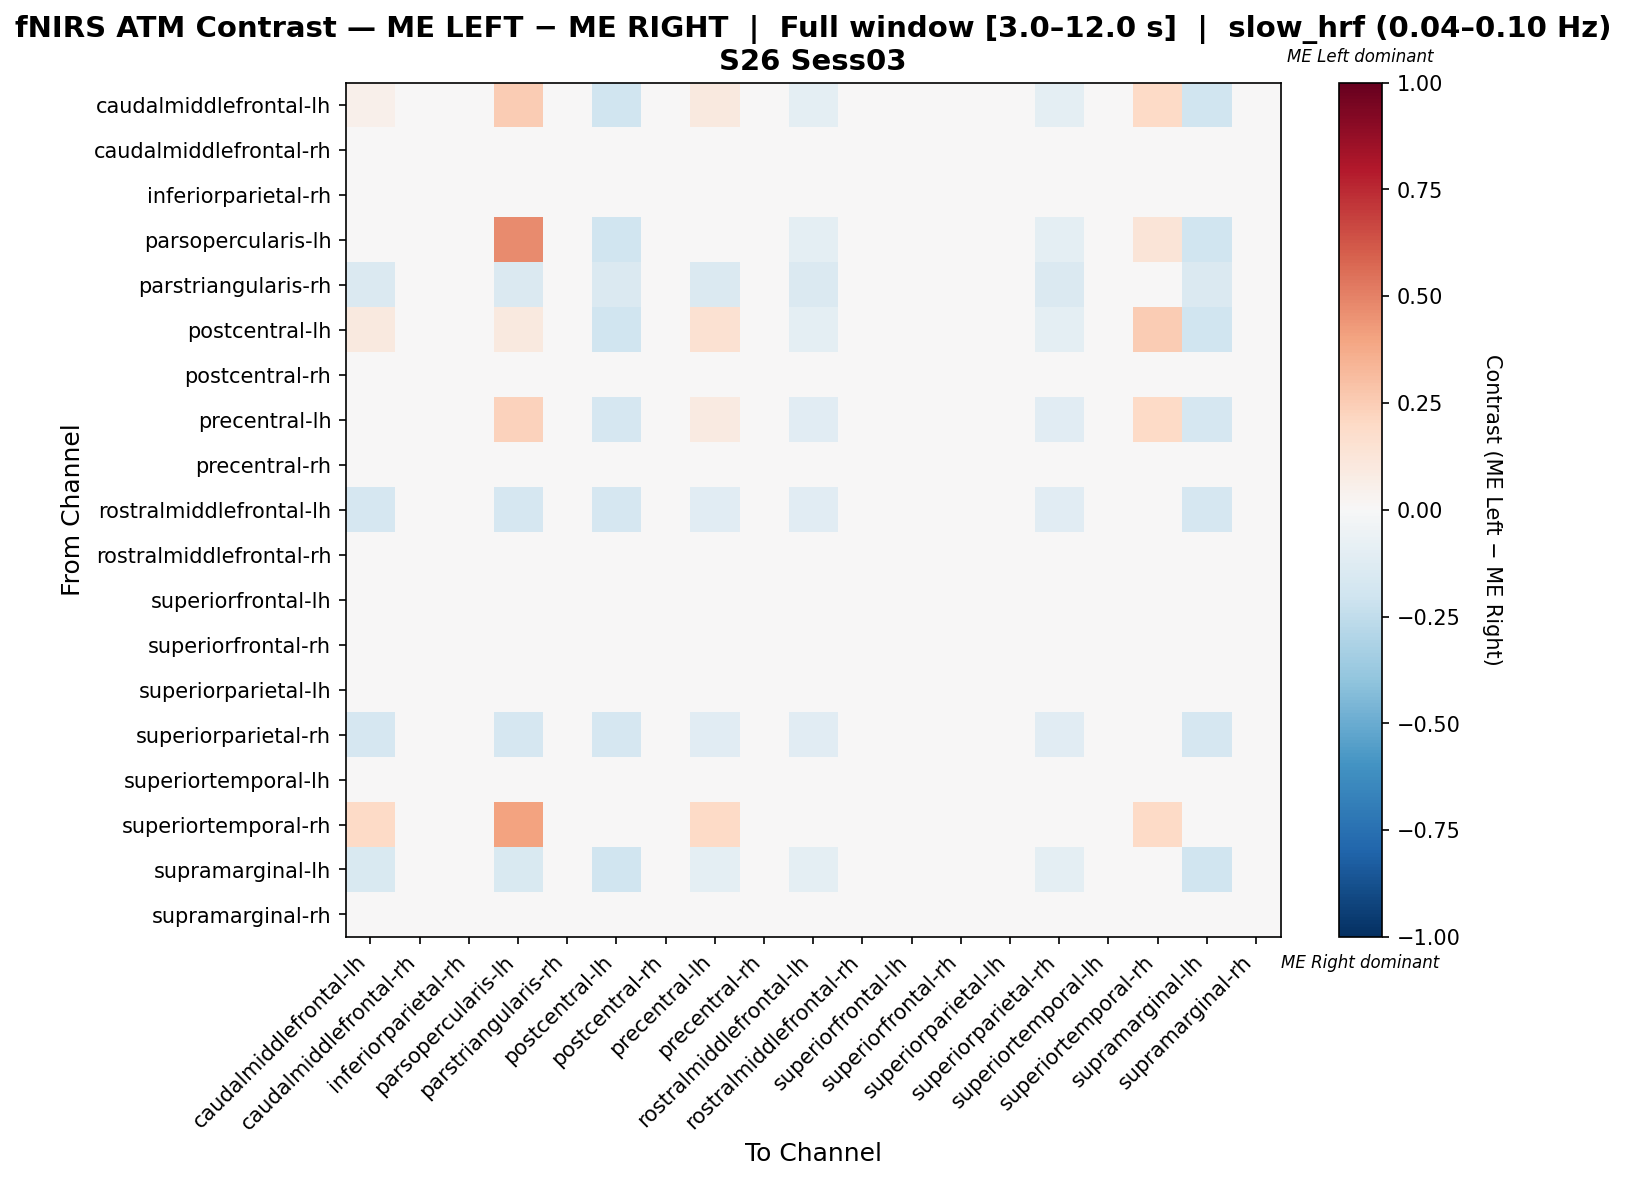

The data file committed next to this chart (first rows):
, caudalmiddlefrontal-lh, caudalmiddlefrontal-rh, inferiorparietal-rh, parsopercularis-lh, parstriangularis-rh, postcentral-lh, postcentral-rh, precentral-lh, precentral-rh, rostralmiddlefrontal-lh, rostralmiddlefrontal-rh, superiorfrontal-lh, superiorfrontal-rh, superiorparietal-lh, superiorparietal-rh, superiortemporal-lh, superiortemporal-rh, supramarginal-lh, supramarginal-rh
caudalmiddlefrontal-lh, 0.05, 0.0, 0.0, 0.25, 0.0, -0.2, 0.0, 0.1, 0.0, -0.1, 0.0, 0.0, 0.0, 0.0, -0.1, 0.0, 0.2, -0.2, 0.0
caudalmiddlefrontal-rh, 0.0, 0.0, 0.0, 0.0, 0.0, 0.0, 0.0, 0.0, 0.0, 0.0, 0.0, 0.0, 0.0, 0.0, 0.0, 0.0, 0.0, 0.0, 0.0
inferiorparietal-rh, 0.0, 0.0, 0.0, 0.0, 0.0, 0.0, 0.0, 0.0, 0.0, 0.0, 0.0, 0.0, 0.0, 0.0, 0.0, 0.0, 0.0, 0.0, 0.0
parsopercularis-lh, -0.025, 0.0, 0.0, 0.475, 0.0, -0.2, 0.0, 0.025, 0.0, -0.1, 0.0, 0.0, 0.0, 0.0, -0.1, 0.0, 0.125, -0.2, 0.0
parstriangularis-rh, -0.1429, 0.0, 0.0, -0.1429, 0.0, -0.1429, 0.0, -0.1429, 0.0, -0.1429, 0.0, 0.0, 0.0, 0.0, -0.1429, 0.0, 0.0, -0.1429, 0.0
postcentral-lh, 0.1, 0.0, 0.0, 0.1, 0.0, -0.2, 0.0, 0.15, 0.0, -0.1, 0.0, 0.0, 0.0, 0.0, -0.1, 0.0, 0.25, -0.2, 0.0
postcentral-rh, 0.0, 0.0, 0.0, 0.0, 0.0, 0.0, 0.0, 0.0, 0.0, 0.0, 0.0, 0.0, 0.0, 0.0, 0.0, 0.0, 0.0, 0.0, 0.0
precentral-lh, 0.03333, 0.0, 0.0, 0.2333, 0.0, -0.1667, 0.0, 0.08889, 0.0, -0.1111, 0.0, 0.0, 0.0, 0.0, -0.1111, 0.0, 0.2, -0.1667, 0.0
precentral-rh, 0.0, 0.0, 0.0, 0.0, 0.0, 0.0, 0.0, 0.0, 0.0, 0.0, 0.0, 0.0, 0.0, 0.0, 0.0, 0.0, 0.0, 0.0, 0.0
rostralmiddlefrontal-lh, -0.1667, 0.0, 0.0, -0.1667, 0.0, -0.1667, 0.0, -0.1111, 0.0, -0.1111, 0.0, 0.0, 0.0, 0.0, -0.1111, 0.0, 0.0, -0.1667, 0.0
rostralmiddlefrontal-rh, 0.0, 0.0, 0.0, 0.0, 0.0, 0.0, 0.0, 0.0, 0.0, 0.0, 0.0, 0.0, 0.0, 0.0, 0.0, 0.0, 0.0, 0.0, 0.0
superiorfrontal-lh, 0.0, 0.0, 0.0, 0.0, 0.0, 0.0, 0.0, 0.0, 0.0, 0.0, 0.0, 0.0, 0.0, 0.0, 0.0, 0.0, 0.0, 0.0, 0.0
superiorfrontal-rh, 0.0, 0.0, 0.0, 0.0, 0.0, 0.0, 0.0, 0.0, 0.0, 0.0, 0.0, 0.0, 0.0, 0.0, 0.0, 0.0, 0.0, 0.0, 0.0
superiorparietal-lh, 0.0, 0.0, 0.0, 0.0, 0.0, 0.0, 0.0, 0.0, 0.0, 0.0, 0.0, 0.0, 0.0, 0.0, 0.0, 0.0, 0.0, 0.0, 0.0
superiorparietal-rh, -0.1667, 0.0, 0.0, -0.1667, 0.0, -0.1667, 0.0, -0.1111, 0.0, -0.1111, 0.0, 0.0, 0.0, 0.0, -0.1111, 0.0, 0.0, -0.1667, 0.0
superiortemporal-lh, 0.0, 0.0, 0.0, 0.0, 0.0, 0.0, 0.0, 0.0, 0.0, 0.0, 0.0, 0.0, 0.0, 0.0, 0.0, 0.0, 0.0, 0.0, 0.0
superiortemporal-rh, 0.2, 0.0, 0.0, 0.4, 0.0, 0.0, 0.0, 0.2, 0.0, 0.0, 0.0, 0.0, 0.0, 0.0, 0.0, 0.0, 0.2, 0.0, 0.0
supramarginal-lh, -0.15, 0.0, 0.0, -0.15, 0.0, -0.2, 0.0, -0.1, 0.0, -0.1, 0.0, 0.0, 0.0, 0.0, -0.1, 0.0, 0.0, -0.2, 0.0
supramarginal-rh, 0.0, 0.0, 0.0, 0.0, 0.0, 0.0, 0.0, 0.0, 0.0, 0.0, 0.0, 0.0, 0.0, 0.0, 0.0, 0.0, 0.0, 0.0, 0.0
